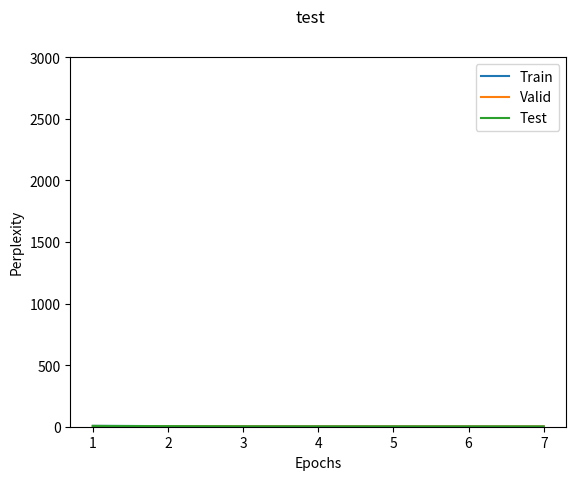

The matplotlib source for this figure:
import matplotlib.pyplot as plt


def ppl_plot(train_ppl, valid_ppl, test_ppl, title):

    assert len(train_ppl) == len(valid_ppl)
    assert len(train_ppl) == len(test_ppl)

    epochs = range(1, len(train_ppl) + 1)

    fig = plt.figure()

    plt.plot(epochs, train_ppl)
    plt.plot(epochs, valid_ppl)
    plt.plot(epochs, test_ppl)

    plt.legend(['Train', 'Valid', 'Test'], loc='upper right')

    axes = plt.gca()
    axes.set_ylim([0, 3000])

    fig.suptitle(title)

    plt.xlabel('Epochs')
    plt.ylabel('Perplexity')

    fig.savefig('{}.png'.format(title))


if __name__ == '__main__':
    a = [7, 5, 4, 3.5, 3.3, 3, 2]
    b = [6, 4, 3, 2.5, 2.2, 2.1, 2]
    c = [6.5, 4.8, 3.2, 2.7, 2.4, 2.3, 2.1]

    ppl_plot(a, b, c, 'test')
